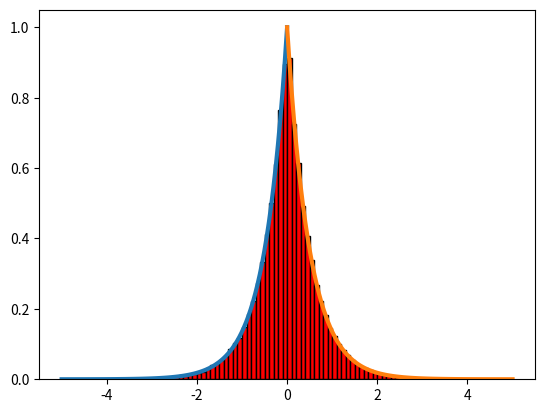

This chart was generated by the following Python code:
import numpy as np 
import matplotlib.pyplot as plt

  
#1.Develop a random-variate generator for a random variable X with the pdf 
x1=np.linspace(-5,0,100)
fx1=np.e**(2*x1)

x2=np.linspace(0,5,100)
fx2=np.e**(-2*x2)
 
print(np.trapz(fx1,x1))
print(np.trapz(fx2,x2))
print("\n")

############################################################################
#                      Inverse Transform Sampling                          #
############################################################################

size = 100000
U = np.random.rand(size)  # Uniform distribution sampling
AU=[]
#Inversa f1:  ln(2x)/2
#Inversa f2:  -ln(-2x)/2
#U < 0.5  # U distr. uniforme U(0,1)
#I1(U) else I2(U)  # I inversa de la acumulada

for i in range(len(U)):
    u=U[i]
    if(u<0.5):

        I1=(np.log(2*u))/2
        AU.append(I1)    
    else:
        I2=(-np.log((-2*u)+2))/2
        AU.append(I2)    

print("AU",AU)

plt.plot(x1,fx1,linewidth=3)
plt.plot(x2,fx2,linewidth=3)
plt.hist(AU,density=True,range=[-5,5],facecolor='red', edgecolor='black',bins=100)
plt.show()

############################################################################
#                          Rejection Method                                #
############################################################################
